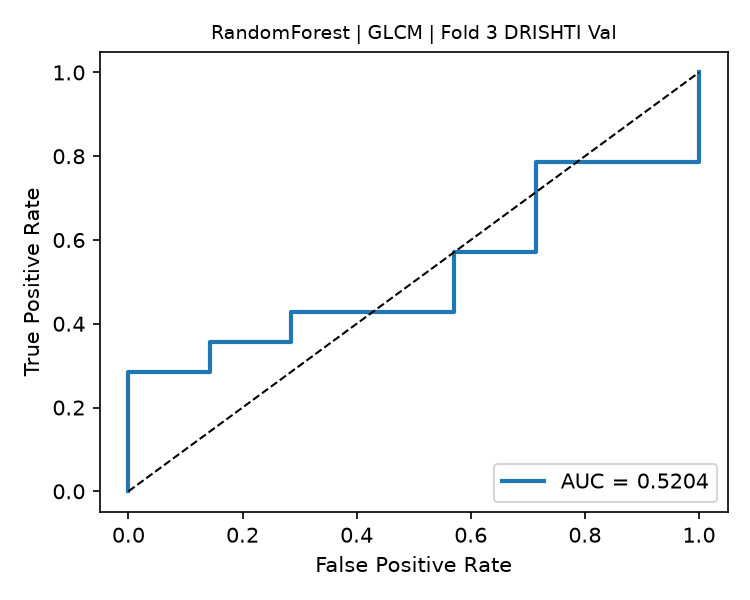

Data behind this chart, as committed beside it:
fpr, tpr, threshold
0.0, 0.0, inf
0.0, 0.07143, 0.948
0.0, 0.2857, 0.7303
0.1429, 0.2857, 0.7115
0.1429, 0.3571, 0.7019
0.2857, 0.3571, 0.7013
0.2857, 0.4286, 0.6694
0.5714, 0.4286, 0.583
0.5714, 0.5714, 0.5645
0.7143, 0.5714, 0.5423
0.7143, 0.7857, 0.4161
1.0, 0.7857, 0.2877
1.0, 1.0, 0.09429
